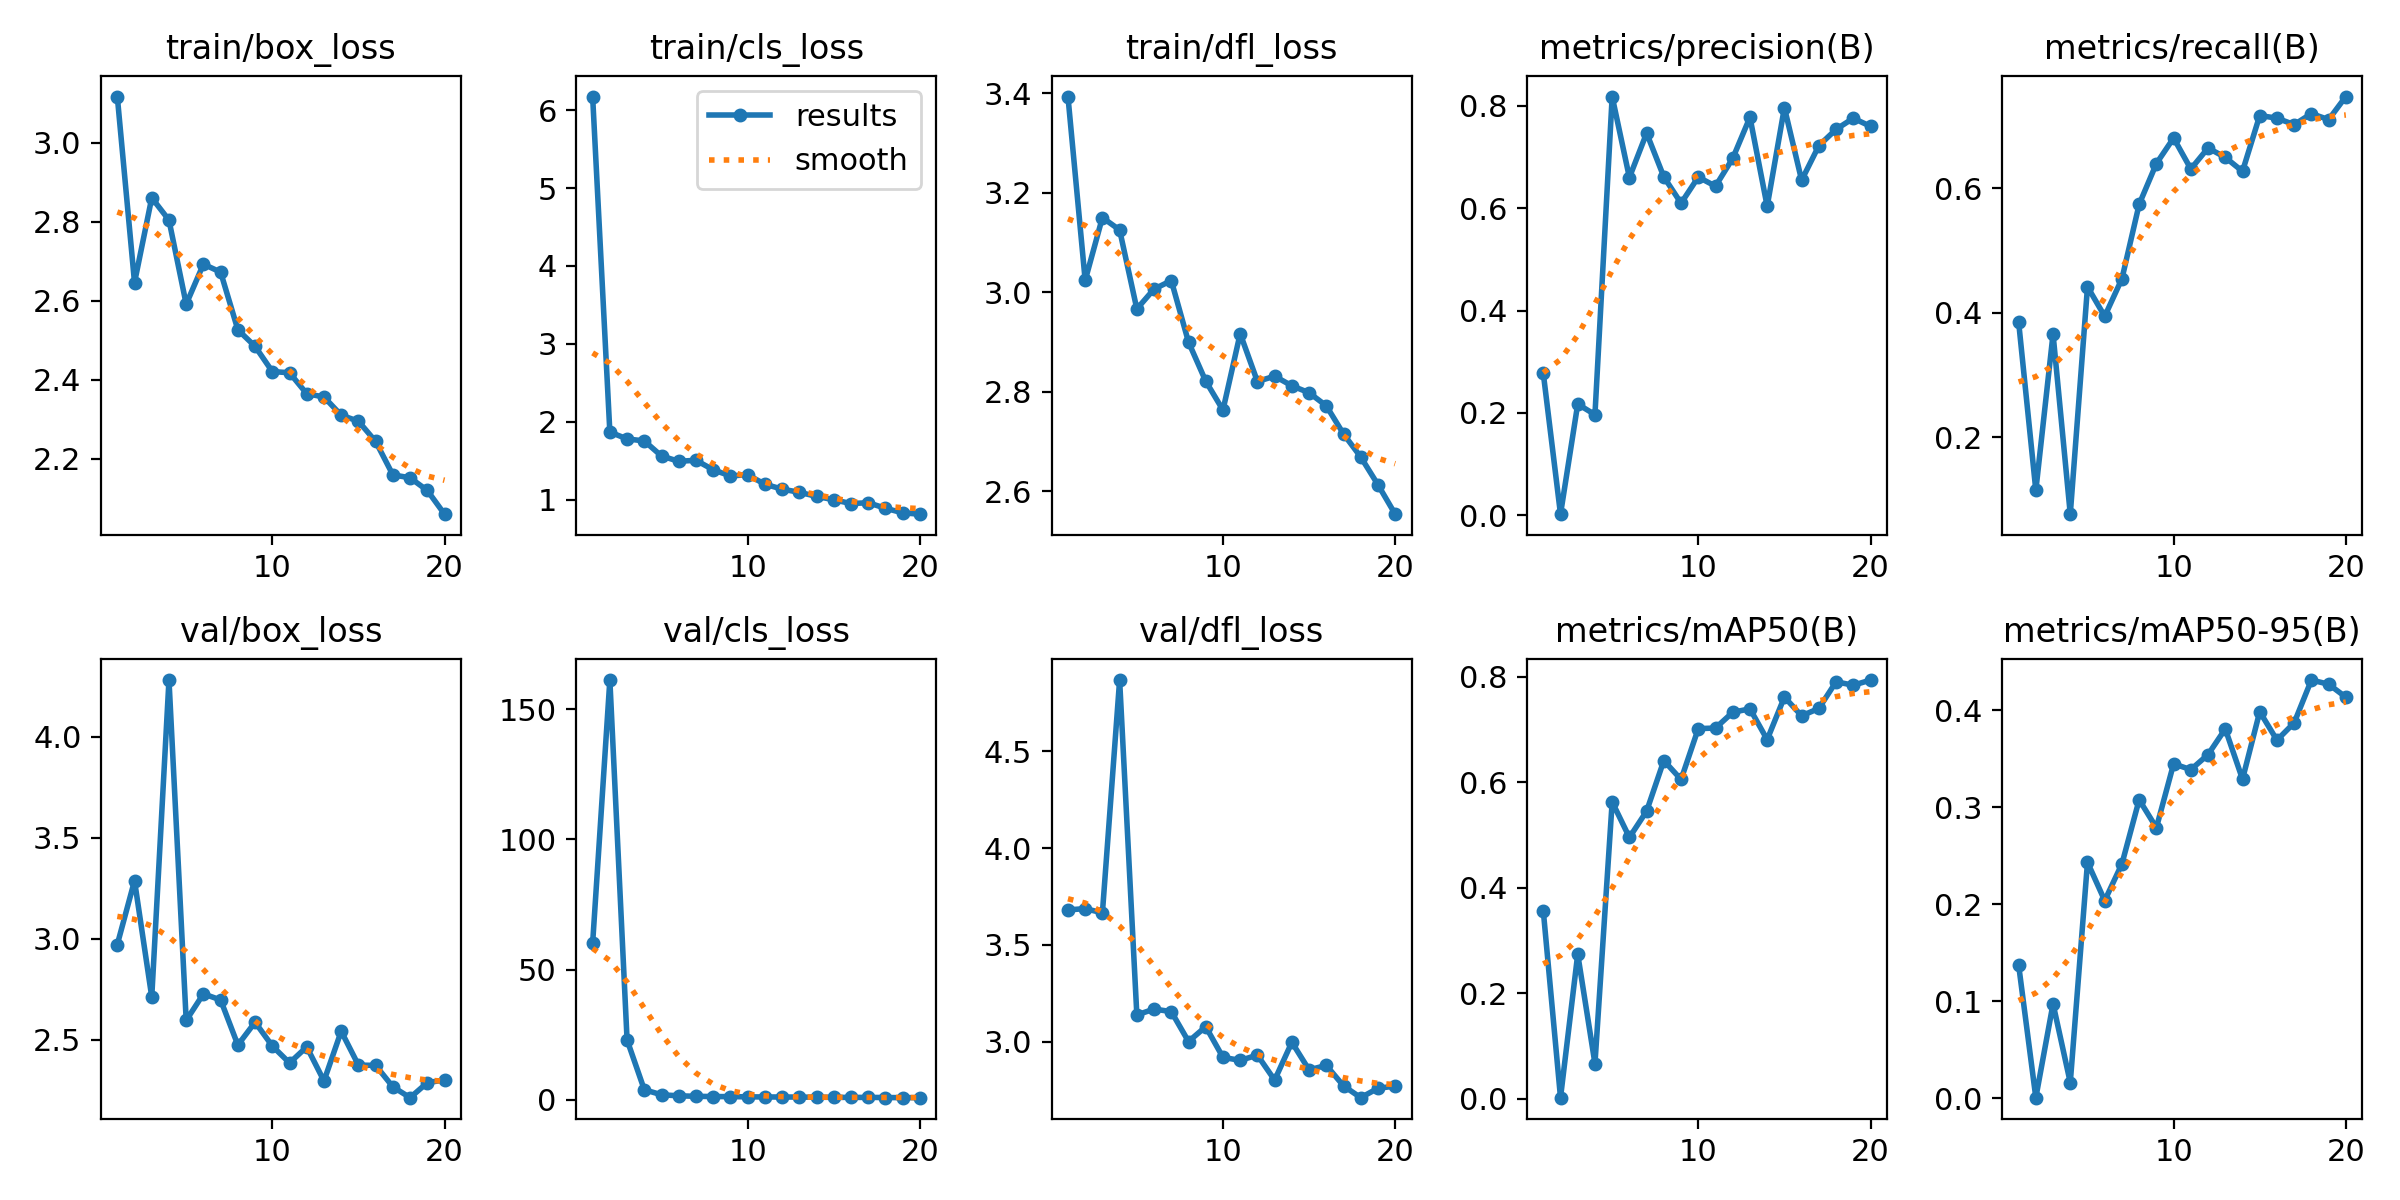

The file beside this chart, header and first rows:
epoch, train/box_loss, train/cls_loss, train/dfl_loss, metrics/precision(B), metrics/recall(B), metrics/mAP50(B), metrics/mAP50-95(B), val/box_loss, val/cls_loss, val/dfl_loss, lr/pg0, lr/pg1, lr/pg2
1, 3.116, 6.176, 3.393, 0.2774, 0.3855, 0.3568, 0.1378, 2.971, 60.13, 3.681, 0.0002282, 0.0002282, 0.0002282
2, 2.645, 1.867, 3.024, 0.00183, 0.1145, 0.00232, 0.00081, 3.287, 161.3, 3.688, 0.000437, 0.000437, 0.000437
3, 2.86, 1.778, 3.15, 0.2171, 0.3657, 0.2743, 0.09755, 2.711, 22.98, 3.666, 0.0006229, 0.0006229, 0.0006229
4, 2.804, 1.753, 3.125, 0.1964, 0.07634, 0.06692, 0.01636, 4.281, 3.854, 4.868, 0.0006082, 0.0006082, 0.0006082
5, 2.591, 1.559, 2.966, 0.8184, 0.4416, 0.5629, 0.2434, 2.595, 1.902, 3.139, 0.0006082, 0.0006082, 0.0006082
6, 2.692, 1.491, 3.006, 0.66, 0.3942, 0.4957, 0.2039, 2.727, 1.51, 3.169, 0.000573, 0.000573, 0.000573
7, 2.672, 1.504, 3.023, 0.7469, 0.4546, 0.5454, 0.2418, 2.696, 1.323, 3.156, 0.0005378, 0.0005378, 0.0005378
8, 2.526, 1.382, 2.9, 0.6613, 0.5742, 0.6413, 0.3078, 2.473, 1.225, 3.002, 0.0005025, 0.0005025, 0.0005025
9, 2.484, 1.303, 2.821, 0.6099, 0.6396, 0.6055, 0.279, 2.586, 1.207, 3.078, 0.0004673, 0.0004673, 0.0004673
10, 2.42, 1.319, 2.763, 0.661, 0.6806, 0.7019, 0.3448, 2.468, 1.114, 2.92, 0.000432, 0.000432, 0.000432
11, 2.417, 1.196, 2.917, 0.6431, 0.6309, 0.703, 0.3389, 2.384, 1.075, 2.904, 0.0003968, 0.0003968, 0.0003968
12, 2.364, 1.134, 2.821, 0.6976, 0.6646, 0.7329, 0.3544, 2.464, 1.049, 2.931, 0.0003615, 0.0003615, 0.0003615
13, 2.356, 1.093, 2.831, 0.7779, 0.6495, 0.7394, 0.3808, 2.295, 1.033, 2.802, 0.0003262, 0.0003262, 0.0003262
14, 2.31, 1.041, 2.812, 0.6038, 0.6271, 0.681, 0.329, 2.541, 0.9403, 2.998, 0.000291, 0.000291, 0.000291
15, 2.295, 0.9971, 2.798, 0.7967, 0.7167, 0.7618, 0.3986, 2.373, 0.944, 2.855, 0.0002558, 0.0002558, 0.0002558
16, 2.243, 0.9484, 2.772, 0.6547, 0.7125, 0.7261, 0.3692, 2.372, 0.8848, 2.878, 0.0002205, 0.0002205, 0.0002205
17, 2.159, 0.9591, 2.715, 0.7223, 0.7021, 0.7402, 0.3871, 2.266, 0.9084, 2.773, 0.0001853, 0.0001853, 0.0001853
18, 2.151, 0.888, 2.669, 0.7542, 0.7198, 0.7907, 0.4312, 2.212, 0.8463, 2.712, 0.00015, 0.00015, 0.00015
19, 2.119, 0.8291, 2.613, 0.776, 0.7101, 0.7841, 0.4269, 2.286, 0.8051, 2.76, 0.0001147, 0.0001147, 0.0001147
20, 2.059, 0.8121, 2.554, 0.7601, 0.7472, 0.794, 0.4135, 2.3, 0.7946, 2.771, 7.9503e-05, 7.9503e-05, 7.9503e-05
